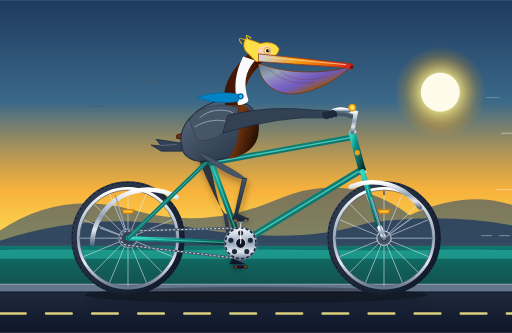
t = 0.00 s
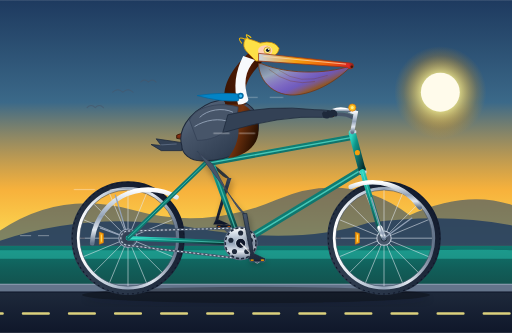
t = 0.68 s
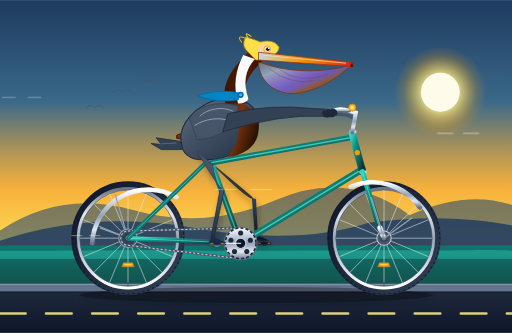
t = 1.35 s
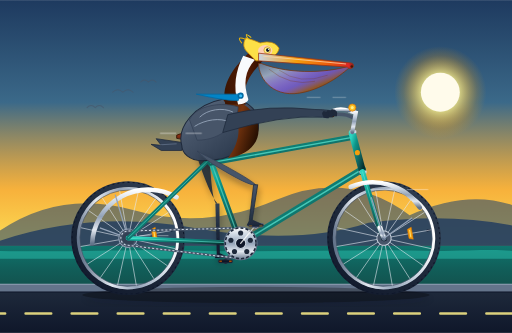
t = 2.00 s
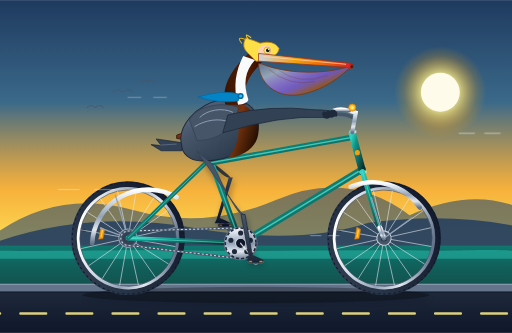
t = 2.50 s
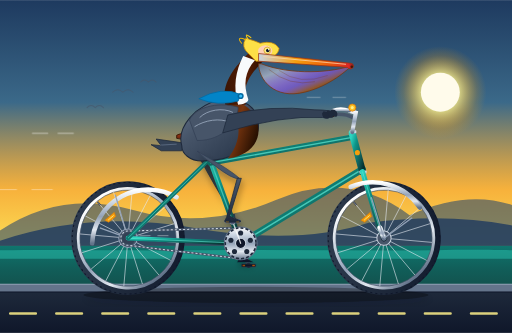
t = 3.50 s

The animated SVG that drew these frames (rendered in a browser with its animation timeline set to each time). Animation: 21 SMIL elements (animate=9,animateTransform=12); one cycle of 4.00 s, repeats indefinitely.

<svg xmlns="http://www.w3.org/2000/svg" viewBox="0 0 1000 650" width="100%" height="100%">
  <defs>
    <!-- Sky & Environmental Gradients -->
    <linearGradient id="skyGrad" x1="0%" y1="0%" x2="0%" y2="100%">
      <stop offset="0%" stop-color="#1e3a5f" />
      <stop offset="35%" stop-color="#3b6989" />
      <stop offset="65%" stop-color="#f59e0b" stop-opacity="0.8" />
      <stop offset="85%" stop-color="#fde047" stop-opacity="0.9" />
      <stop offset="100%" stop-color="#fed7aa" />
    </linearGradient>

    <radialGradient id="sunGlow" cx="50%" cy="50%" r="50%">
      <stop offset="0%" stop-color="#fffbeb" stop-opacity="1" />
      <stop offset="40%" stop-color="#fef08a" stop-opacity="0.8" />
      <stop offset="80%" stop-color="#f59e0b" stop-opacity="0.2" />
      <stop offset="100%" stop-color="#f59e0b" stop-opacity="0" />
    </radialGradient>

    <linearGradient id="oceanGrad" x1="0%" y1="0%" x2="0%" y2="100%">
      <stop offset="0%" stop-color="#0f766e" />
      <stop offset="50%" stop-color="#115e59" />
      <stop offset="100%" stop-color="#134e4a" />
    </linearGradient>

    <linearGradient id="roadGrad" x1="0%" y1="0%" x2="0%" y2="100%">
      <stop offset="0%" stop-color="#334155" />
      <stop offset="15%" stop-color="#1e293b" />
      <stop offset="100%" stop-color="#0f172a" />
    </linearGradient>

    <!-- Bicycle Metallic Gradients -->
    <linearGradient id="frameTeal" x1="0%" y1="0%" x2="100%" y2="100%">
      <stop offset="0%" stop-color="#2dd4bf" />
      <stop offset="30%" stop-color="#0d9488" />
      <stop offset="70%" stop-color="#115e59" />
      <stop offset="100%" stop-color="#042f2e" />
    </linearGradient>

    <linearGradient id="chromeMetal" x1="0%" y1="0%" x2="0%" y2="100%">
      <stop offset="0%" stop-color="#ffffff" />
      <stop offset="25%" stop-color="#cbd5e1" />
      <stop offset="50%" stop-color="#94a3b8" />
      <stop offset="75%" stop-color="#e2e8f0" />
      <stop offset="100%" stop-color="#64748b" />
    </linearGradient>

    <linearGradient id="darkRubber" x1="0%" y1="0%" x2="100%" y2="100%">
      <stop offset="0%" stop-color="#334155" />
      <stop offset="50%" stop-color="#1e293b" />
      <stop offset="100%" stop-color="#0f172a" />
    </linearGradient>

    <linearGradient id="leatherBrown" x1="0%" y1="0%" x2="0%" y2="100%">
      <stop offset="0%" stop-color="#9a3412" />
      <stop offset="50%" stop-color="#7c2d12" />
      <stop offset="100%" stop-color="#431407" />
    </linearGradient>

    <!-- Pelican Plumage & Anatomy Gradients -->
    <linearGradient id="pelicanBody" x1="0%" y1="0%" x2="100%" y2="100%">
      <stop offset="0%" stop-color="#64748b" />
      <stop offset="35%" stop-color="#475569" />
      <stop offset="70%" stop-color="#334155" />
      <stop offset="100%" stop-color="#1e293b" />
    </linearGradient>

    <linearGradient id="pelicanChest" x1="0%" y1="0%" x2="100%" y2="50%">
      <stop offset="0%" stop-color="#451a03" />
      <stop offset="50%" stop-color="#78350f" />
      <stop offset="100%" stop-color="#291102" />
    </linearGradient>

    <linearGradient id="pelicanNeckBack" x1="0%" y1="0%" x2="100%" y2="0%">
      <stop offset="0%" stop-color="#3b1503" />
      <stop offset="60%" stop-color="#541c04" />
      <stop offset="100%" stop-color="#2a0d02" />
    </linearGradient>

    <linearGradient id="pouchGrad" x1="0%" y1="0%" x2="100%" y2="80%">
      <stop offset="0%" stop-color="#64748b" />
      <stop offset="25%" stop-color="#94a3b8" />
      <stop offset="60%" stop-color="#a855f7" stop-opacity="0.5" />
      <stop offset="75%" stop-color="#b45309" stop-opacity="0.7" />
      <stop offset="100%" stop-color="#78350f" />
    </linearGradient>

    <linearGradient id="billHorn" x1="0%" y1="0%" x2="100%" y2="0%">
      <stop offset="0%" stop-color="#cbd5e1" />
      <stop offset="40%" stop-color="#f59e0b" />
      <stop offset="75%" stop-color="#ea580c" />
      <stop offset="95%" stop-color="#dc2626" />
      <stop offset="100%" stop-color="#7f1d1d" />
    </linearGradient>

    <linearGradient id="legSkin" x1="0%" y1="0%" x2="0%" y2="100%">
      <stop offset="0%" stop-color="#475569" />
      <stop offset="50%" stop-color="#334155" />
      <stop offset="100%" stop-color="#1e293b" />
    </linearGradient>

    <linearGradient id="farLegSkin" x1="0%" y1="0%" x2="0%" y2="100%">
      <stop offset="0%" stop-color="#334155" />
      <stop offset="50%" stop-color="#1e293b" />
      <stop offset="100%" stop-color="#0f172a" />
    </linearGradient>

    <!-- Filters -->
    <filter id="shadowFilter" x="-10%" y="-10%" width="130%" height="130%">
      <feDropShadow dx="3" dy="8" stdDeviation="6" flood-color="#090d16" flood-opacity="0.35" />
    </filter>

    <!-- Spoke Wheel Reusable Template -->
    <g id="spokedWheel">
      <!-- Outer Rubber Tire with Tread Ridges -->
      <circle cx="0" cy="0" r="105" fill="none" stroke="url(#darkRubber)" stroke-width="12" />
      <circle cx="0" cy="0" r="109" fill="none" stroke="#0f172a" stroke-width="2" stroke-dasharray="4,6" />
      <!-- Metallic Rim -->
      <circle cx="0" cy="0" r="97" fill="none" stroke="url(#chromeMetal)" stroke-width="6" />
      <circle cx="0" cy="0" r="94" fill="none" stroke="#475569" stroke-width="1.2" />
      <!-- Valve Stem -->
      <rect x="-1.5" y="-93" width="3" height="9" fill="#0f172a" rx="1" />
      <!-- Spokes (16 Radial Cross-Tensioned Spokes) -->
      <g stroke="#e2e8f0" stroke-width="1.3" opacity="0.85">
        <line x1="0" y1="-14" x2="0" y2="-94" />
        <line x1="0" y1="14" x2="0" y2="94" />
        <line x1="-14" y1="0" x2="-94" y2="0" />
        <line x1="14" y1="0" x2="94" y2="0" />
        <line x1="-9.9" y1="-9.9" x2="-66.5" y2="-66.5" />
        <line x1="9.9" y1="9.9" x2="66.5" y2="66.5" />
        <line x1="9.9" y1="-9.9" x2="66.5" y2="-66.5" />
        <line x1="-9.9" y1="9.9" x2="-66.5" y2="66.5" />
        <line x1="-5.4" y1="-12.9" x2="-36" y2="-86.8" />
        <line x1="5.4" y1="12.9" x2="36" y2="86.8" />
        <line x1="12.9" y1="-5.4" x2="86.8" y2="-36" />
        <line x1="-12.9" y1="5.4" x2="-86.8" y2="36" />
        <line x1="-12.9" y1="-5.4" x2="-86.8" y2="-36" />
        <line x1="12.9" y1="5.4" x2="86.8" y2="36" />
        <line x1="5.4" y1="-12.9" x2="36" y2="-86.8" />
        <line x1="-5.4" y1="12.9" x2="-36" y2="86.8" />
      </g>
      <!-- Wheel Amber Reflector -->
      <g transform="translate(0, -52)">
        <polygon points="-12,-4 12,-4 9,4 -9,4" fill="#f59e0b" stroke="#d97706" stroke-width="1" />
        <line x1="-7" y1="0" x2="7" y2="0" stroke="#fef08a" stroke-width="1.5" />
      </g>
      <!-- Large Flange Hub -->
      <circle cx="0" cy="0" r="14" fill="#475569" stroke="#cbd5e1" stroke-width="2" />
      <circle cx="0" cy="0" r="6" fill="#0f172a" />
      <circle cx="0" cy="0" r="3" fill="#cbd5e1" />
    </g>
  </defs>

  <!-- BACKGROUND: California Pacific Coast Scene -->
  <!-- Sky -->
  <rect x="0" y="0" width="1000" height="570" fill="url(#skyGrad)" />

  <!-- California Sun -->
  <circle cx="860" cy="180" r="90" fill="url(#sunGlow)" />
  <circle cx="860" cy="180" r="38" fill="#fffbeb" />

  <!-- Coastal Mountain Headlands -->
  <path d="M 0 450 Q 120 370 260 410 T 540 390 T 800 420 Q 910 370 1000 400 L 1000 480 L 0 480 Z" fill="#2e4c6d" opacity="0.6" />
  <path d="M 0 470 Q 180 410 380 445 T 720 435 Q 870 415 1000 440 L 1000 495 L 0 495 Z" fill="#1e3a5f" opacity="0.8" />

  <!-- Pacific Ocean Shoreline with Animated Swells -->
  <rect x="0" y="480" width="1000" height="90" fill="url(#oceanGrad)" />
  <path d="M 0 488 C 150 485, 250 491, 400 488 C 550 485, 700 491, 850 488 C 930 486, 970 489, 1000 488 L 1000 505 L 0 505 Z" fill="#2dd4bf" opacity="0.4">
    <animate attributeName="d" dur="4s" repeatCount="indefinite"
      values="M 0 488 C 150 485, 250 491, 400 488 C 550 485, 700 491, 850 488 C 930 486, 970 489, 1000 488 L 1000 505 L 0 505 Z;
              M 0 490 C 150 493, 250 486, 400 490 C 550 493, 700 486, 850 490 C 930 489, 970 486, 1000 490 L 1000 505 L 0 505 Z;
              M 0 488 C 150 485, 250 491, 400 488 C 550 485, 700 491, 850 488 C 930 486, 970 489, 1000 488 L 1000 505 L 0 505 Z" />
  </path>

  <!-- Distant Birds in Sky -->
  <g fill="none" stroke="#475569" stroke-width="2" stroke-linecap="round" opacity="0.6">
    <path d="M 220 180 Q 230 170 240 180 Q 250 170 260 180" />
    <path d="M 275 160 Q 282 152 290 160 Q 297 152 305 160" />
    <path d="M 170 210 Q 178 202 186 210 Q 194 202 202 210" />
  </g>

  <!-- Coast Boardwalk / Road -->
  <rect x="0" y="555" width="1000" height="95" fill="url(#roadGrad)" />
  <!-- Concrete Curb / Edge -->
  <rect x="0" y="555" width="1000" height="15" fill="#64748b" />
  <line x1="0" y1="555" x2="1000" y2="555" stroke="#94a3b8" stroke-width="2" />
  <line x1="0" y1="570" x2="1000" y2="570" stroke="#0f172a" stroke-width="2" />

  <!-- Animated Moving Dashed Road Line (Riding Motion Effect) -->
  <g>
    <line x1="0" y1="612" x2="1100" y2="612" stroke="#fef08a" stroke-width="5" stroke-dasharray="50,40" stroke-linecap="round" opacity="0.85" />
    <animateTransform attributeName="transform" type="translate" from="0 0" to="-90 0" dur="0.45s" repeatCount="indefinite" />
  </g>

  <!-- Bicycle & Rider Cast Shadow -->
  <ellipse cx="500" cy="576" rx="340" ry="16" fill="#000000" opacity="0.3" filter="url(#shadowFilter)">
    <animate attributeName="rx" values="335;345;335" dur="0.9s" repeatCount="indefinite" />
  </ellipse>

  <!-- ========================================== -->
  <!-- LAYER 1: FAR CRANK, FAR PEDAL, FAR LEG     -->
  <!-- ========================================== -->

  <!-- Far Crank and Pedal (180 deg out of phase from Near Crank) -->
  <!-- Bottom Bracket spindle at (470, 475) -->
  <g>
    <animateTransform attributeName="transform" type="rotate"
      from="180 470 475" to="540 470 475" dur="1.8s" repeatCount="indefinite" />
    <!-- Far Crank Arm -->
    <line x1="470" y1="475" x2="470" y2="429" stroke="#475569" stroke-width="8" stroke-linecap="round" />
    <circle cx="470" cy="429" r="5" fill="#1e293b" />
    <!-- Far Counter-Rotating Pedal Platform -->
    <g transform="translate(470, 429)">
      <g>
        <animateTransform attributeName="transform" type="rotate"
          from="-180" to="-540" dur="1.8s" repeatCount="indefinite" />
        <rect x="-14" y="-3" width="28" height="6" rx="2" fill="#0f172a" stroke="#334155" stroke-width="1.2" />
        <rect x="-12" y="-1.5" width="5" height="3" rx="0.5" fill="#b45309" />
        <rect x="7" y="-1.5" width="5" height="3" rx="0.5" fill="#b45309" />
      </g>
    </g>
  </g>

  <!-- Far Leg (Thigh, Shank, Webbed Foot) - Synchronized, 180 deg shifted -->
  <g filter="url(#shadowFilter)">
    <!-- Far Thigh (Feathered Plumage) -->
    <path fill="#2e353b">
      <animate attributeName="d" dur="1.8s" repeatCount="indefinite"
        values="M 380 292 Q 425 403 440 418 Q 430 423 410 316 Q 395 306 380 292 Z;
                M 380 292 Q 411 389 426 404 Q 416 409 410 316 Q 395 306 380 292 Z;
                M 380 292 Q 407 369 422 384 Q 412 389 410 316 Q 395 306 380 292 Z;
                M 380 292 Q 413 351 428 366 Q 418 371 410 316 Q 395 306 380 292 Z;
                M 380 292 Q 425 336 440 351 Q 430 356 410 316 Q 395 306 380 292 Z;
                M 380 292 Q 441 329 456 344 Q 446 349 410 316 Q 395 306 380 292 Z;
                M 380 292 Q 457 329 472 344 Q 462 349 410 316 Q 395 306 380 292 Z;
                M 380 292 Q 475 336 490 351 Q 480 356 410 316 Q 395 306 380 292 Z;
                M 380 292 Q 485 353 500 368 Q 490 373 410 316 Q 395 306 380 292 Z;
                M 380 292 Q 481 373 496 388 Q 486 393 410 316 Q 395 306 380 292 Z;
                M 380 292 Q 467 393 482 408 Q 472 413 410 316 Q 395 306 380 292 Z;
                M 380 292 Q 447 403 462 418 Q 452 423 410 316 Q 395 306 380 292 Z;
                M 380 292 Q 425 403 440 418 Q 430 423 410 316 Q 395 306 380 292 Z" />
    </path>
    <!-- Far Lower Leg & Webbed Foot -->
    <path fill="url(#farLegSkin)">
      <animate attributeName="d" dur="1.8s" repeatCount="indefinite"
        values="M 436 418 L 452 508 L 448 516 L 480 516 Q 470 511 458 506 L 444 418 Z;
                M 422 404 L 429 502 L 425 510 L 457 510 Q 447 505 435 500 L 430 404 Z;
                M 418 384 L 412 485 L 408 493 L 440 493 Q 430 488 418 483 L 426 384 Z;
                M 424 366 L 406 462 L 402 470 L 434 470 Q 424 465 412 460 L 432 366 Z;
                M 436 351 L 412 439 L 408 447 L 440 447 Q 430 442 418 437 L 444 351 Z;
                M 452 344 L 429 422 L 425 430 L 457 430 Q 447 425 435 420 L 460 344 Z;
                M 468 344 L 452 416 L 448 424 L 480 424 Q 470 419 458 414 L 476 344 Z;
                M 486 351 L 475 422 L 471 430 L 503 430 Q 493 425 481 420 L 494 351 Z;
                M 496 368 L 492 439 L 488 447 L 520 447 Q 510 442 498 437 L 504 368 Z;
                M 492 388 L 498 462 L 494 470 L 526 470 Q 516 465 504 460 L 500 388 Z;
                M 478 408 L 492 485 L 488 493 L 520 493 Q 510 488 498 483 L 486 408 Z;
                M 458 418 L 475 502 L 471 510 L 503 510 Q 493 505 481 500 L 466 418 Z;
                M 436 418 L 452 508 L 448 516 L 480 516 Q 470 511 458 506 L 444 418 Z" />
    </path>
  </g>

  <!-- Far Handlebar & Grip -->
  <g>
    <path d="M 690 230 Q 675 220 645 224" fill="none" stroke="#475569" stroke-width="7" stroke-linecap="round" />
    <rect x="635" y="220" width="18" height="8" rx="3" fill="#451a03" stroke="#291102" stroke-width="1" />
  </g>

  <!-- ========================================== -->
  <!-- LAYER 2: BICYCLE FRAMEWORK & WHEELS        -->
  <!-- ========================================== -->

  <!-- REAR WHEEL (Center: 250, 465) with Continuous SMIL Rotation -->
  <g transform="translate(250, 465)">
    <g>
      <animateTransform attributeName="transform" type="rotate"
        from="0 0 0" to="360 0 0" dur="0.9s" repeatCount="indefinite" />
      <use href="#spokedWheel" />
    </g>
  </g>

  <!-- FRONT WHEEL (Center: 750, 465) with Continuous SMIL Rotation -->
  <g transform="translate(750, 465)">
    <g>
      <animateTransform attributeName="transform" type="rotate"
        from="0 0 0" to="360 0 0" dur="0.9s" repeatCount="indefinite" />
      <use href="#spokedWheel" />
    </g>
  </g>

  <!-- Polished Chrome Rear Fender -->
  <path d="M 180 475 A 110 110 0 0 1 345 385" fill="none" stroke="url(#chromeMetal)" stroke-width="9" stroke-linecap="round" />
  <line x1="250" y1="465" x2="195" y2="445" stroke="#94a3b8" stroke-width="2.5" />
  <line x1="250" y1="465" x2="225" y2="380" stroke="#94a3b8" stroke-width="2.5" />

  <!-- Rear Cog / Cassette -->
  <circle cx="250" cy="465" r="18" fill="#475569" stroke="#94a3b8" stroke-width="2" />
  <circle cx="250" cy="465" r="14" fill="#334155" />

  <!-- Bicycle Chain (Animated Circulation) -->
  <path d="M 470 445 L 250 451 A 14 14 0 0 0 250 479 L 470 505" fill="none" stroke="#475569" stroke-width="4.5" stroke-linecap="round" />
  <path d="M 470 445 L 250 451 A 14 14 0 0 0 250 479 L 470 505" fill="none" stroke="#cbd5e1" stroke-width="2" stroke-dasharray="4,4">
    <animate attributeName="stroke-dashoffset" from="0" to="-32" dur="0.9s" repeatCount="indefinite" />
  </path>

  <!-- BICYCLE FRAME TUBES -->
  <!-- Chainstay: (250, 465) to BB (470, 475) -->
  <line x1="250" y1="465" x2="470" y2="475" stroke="url(#frameTeal)" stroke-width="9" stroke-linecap="round" />
  <line x1="250" y1="465" x2="470" y2="475" stroke="#5eead4" stroke-width="2" opacity="0.6" />

  <!-- Seatstay: (250, 465) to Seat Cluster (410, 310) -->
  <line x1="250" y1="465" x2="410" y2="310" stroke="url(#frameTeal)" stroke-width="8" stroke-linecap="round" />
  <line x1="250" y1="465" x2="410" y2="310" stroke="#5eead4" stroke-width="1.8" opacity="0.6" />

  <!-- Seat Tube: BB (470, 475) to Seat Cluster (410, 310) -->
  <line x1="470" y1="475" x2="410" y2="310" stroke="url(#frameTeal)" stroke-width="11" stroke-linecap="round" />
  <line x1="470" y1="475" x2="410" y2="310" stroke="#5eead4" stroke-width="2.5" opacity="0.6" />

  <!-- Down Tube: BB (470, 475) to Lower Head Tube (708, 330) -->
  <line x1="470" y1="475" x2="708" y2="330" stroke="url(#frameTeal)" stroke-width="13" stroke-linecap="round" />
  <line x1="470" y1="475" x2="708" y2="330" stroke="#5eead4" stroke-width="3" opacity="0.7" />

  <!-- Top Tube: Seat Cluster (410, 318) to Upper Head Tube (688, 268) -->
  <line x1="410" y1="318" x2="688" y2="268" stroke="url(#frameTeal)" stroke-width="11" stroke-linecap="round" />
  <line x1="410" y1="318" x2="688" y2="268" stroke="#5eead4" stroke-width="2.5" opacity="0.7" />

  <!-- Head Tube: (688, 260) to (708, 335) -->
  <line x1="688" y1="260" x2="708" y2="335" stroke="url(#frameTeal)" stroke-width="14" stroke-linecap="round" />
  <rect x="683" y="254" width="13" height="6" fill="#cbd5e1" rx="1.5" />
  <rect x="702" y="333" width="14" height="6" fill="#cbd5e1" rx="1.5" />
  <!-- California Golden Bear Head Tube Decal -->
  <circle cx="698" cy="298" r="5" fill="#f59e0b" />

  <!-- Front Fork: (708, 335) curving to Front Axle (750, 465) -->
  <path d="M 708 335 L 735 425 Q 742 450 750 465" fill="none" stroke="url(#frameTeal)" stroke-width="10" stroke-linecap="round" />
  <path d="M 708 335 L 735 425 Q 742 450 750 465" fill="none" stroke="#5eead4" stroke-width="2" opacity="0.6" />
  <!-- Chrome Fork Tip -->
  <path d="M 742 445 L 750 465" fill="none" stroke="url(#chromeMetal)" stroke-width="10" stroke-linecap="round" />

  <!-- Polished Front Fender -->
  <path d="M 685 365 A 110 110 0 0 1 820 405" fill="none" stroke="url(#chromeMetal)" stroke-width="9" stroke-linecap="round" />
  <line x1="750" y1="465" x2="725" y2="385" stroke="#94a3b8" stroke-width="2.5" />
  <line x1="750" y1="465" x2="805" y2="425" stroke="#94a3b8" stroke-width="2.5" />

  <!-- Front Quill Stem and Cruiser Handlebar -->
  <path d="M 688 258 L 695 220 L 682 216" fill="none" stroke="url(#chromeMetal)" stroke-width="8" stroke-linecap="round" />
  <path d="M 682 216 Q 665 210 650 216" fill="none" stroke="url(#chromeMetal)" stroke-width="7" stroke-linecap="round" />
  <!-- Vintage Brass Bicycle Bell -->
  <circle cx="688" cy="210" r="7" fill="#fbbf24" stroke="#d97706" stroke-width="1.5" />
  <circle cx="688" cy="210" r="3" fill="#fef08a" />

  <!-- Chrome Seatpost and Saddle -->
  <line x1="410" y1="310" x2="398" y2="265" stroke="url(#chromeMetal)" stroke-width="9" stroke-linecap="round" />
  <!-- Dual Saddle Support Springs -->
  <circle cx="370" cy="272" r="5" fill="none" stroke="#94a3b8" stroke-width="2.5" />
  <circle cx="382" cy="272" r="5" fill="none" stroke="#94a3b8" stroke-width="2.5" />
  <!-- Ergonomic Leather Saddle -->
  <path d="M 345 264 C 355 258, 385 258, 410 262 C 435 266, 448 268, 448 273 C 448 276, 435 277, 415 274 C 385 270, 360 274, 345 270 Z"
        fill="url(#leatherBrown)" stroke="#291102" stroke-width="1.5" />
  <path d="M 355 264 Q 385 262 415 266" fill="none" stroke="#d97706" stroke-width="1" stroke-dasharray="2,2" />

  <!-- Front Chainring (44T) at Bottom Bracket (470, 475) -->
  <circle cx="470" cy="475" r="32" fill="url(#chromeMetal)" stroke="#64748b" stroke-width="2" />
  <circle cx="470" cy="475" r="30" fill="none" stroke="#1e293b" stroke-width="3" stroke-dasharray="6,4" />
  <!-- Chainring Spider Cutouts -->
  <circle cx="470" cy="455" r="5" fill="#1e293b" />
  <circle cx="489" cy="469" r="5" fill="#1e293b" />
  <circle cx="482" cy="491" r="5" fill="#1e293b" />
  <circle cx="458" cy="491" r="5" fill="#1e293b" />
  <circle cx="451" cy="469" r="5" fill="#1e293b" />
  <!-- Bottom Bracket Axle Nut -->
  <circle cx="470" cy="475" r="10" fill="#0f172a" stroke="#cbd5e1" stroke-width="2" />

  <!-- ========================================== -->
  <!-- LAYER 3: PELICAN SEATED CYCLIST           -->
  <!-- ========================================== -->

  <!-- Pelican Body Group with Subtle Pedaling Cadence Sway -->
  <g id="pelicanRider">
    <animateTransform attributeName="transform" type="translate"
      values="0 0; 0 -3; 0 1; 0 -3; 0 0" dur="1.8s" repeatCount="indefinite" />

    <!-- Tail Feathers extending back past saddle -->
    <path d="M 360 280 L 305 272 L 315 285 L 295 283 L 315 295 L 355 295 Z"
          fill="#334155" stroke="#1e293b" stroke-width="1.5" />
    <path d="M 345 282 L 312 284" stroke="#64748b" stroke-width="1.5" />

    <!-- Main Torso & Belly (Rounded, Sturdy California Pelican) -->
    <path d="M 355 285 C 345 250, 380 205, 435 195 C 475 190, 505 210, 505 245 C 505 285, 455 315, 395 315 C 370 315, 355 300, 355 285 Z"
          fill="url(#pelicanBody)" stroke="#1e293b" stroke-width="2" />

    <!-- Rich Mahogany Brown Breast -->
    <path d="M 435 195 C 475 195, 505 220, 505 255 C 505 285, 480 305, 445 310 C 465 285, 475 250, 455 220 Z"
          fill="url(#pelicanChest)" />

    <!-- Elegant S-Curve Neck -->
    <!-- Hindneck (Rich Velvet Dark Chestnut Brown) -->
    <path d="M 440 205 C 430 160, 465 125, 485 105 L 515 118 C 495 140, 470 165, 480 205 Z"
          fill="url(#pelicanNeckBack)" />

    <!-- Foreneck Crisp White Stripe (Breeding Adult Feature) -->
    <path d="M 475 110 C 460 140, 455 170, 465 205 C 475 205, 485 200, 485 195 C 475 165, 478 140, 498 118 Z"
          fill="#f8fafc" />

    <!-- Wind-Fluttering Sailor Scarf / Bandana -->
    <g>
      <path fill="#0284c7" stroke="#0369a1" stroke-width="1.5">
        <animate attributeName="d" dur="0.45s" repeatCount="indefinite"
          values="M 470 185 Q 430 175 385 190 Q 425 205 465 198 Z;
                  M 470 185 Q 440 195 380 180 Q 435 190 465 198 Z;
                  M 470 185 Q 435 165 390 195 Q 425 210 465 198 Z;
                  M 470 185 Q 430 175 385 190 Q 425 205 465 198 Z" />
      </path>
      <!-- Scarf Neck Knot -->
      <circle cx="470" cy="188" r="6" fill="#0369a1" />
      <circle cx="470" cy="188" r="3" fill="#38bdf8" />
    </g>

    <!-- Head & Crest -->
    <!-- Golden Crest (Breeding Crown Plumage) -->
    <path d="M 485 105 Q 470 92 480 75 Q 498 80 508 85 Q 535 78 545 95 C 545 105, 530 120, 500 120 Z"
          fill="#fde047" stroke="#ca8a04" stroke-width="1.5" />
    <!-- Feather Tufts on Crest fluttering -->
    <path d="M 480 78 Q 460 70 472 85" fill="none" stroke="#eab308" stroke-width="2" stroke-linecap="round" />
    <path d="M 490 74 Q 475 62 485 78" fill="none" stroke="#facc15" stroke-width="2" stroke-linecap="round" />

    <!-- Eye & Facial Skin (Lores with subtle breeding blush) -->
    <ellipse cx="518" cy="100" rx="14" ry="11" fill="#fecdd3" opacity="0.8" />
    <circle cx="522" cy="99" r="6.5" fill="#fef08a" stroke="#ca8a04" stroke-width="1.2" />
    <circle cx="523" cy="99" r="3.5" fill="#0f172a" />
    <circle cx="524.5" cy="97.5" r="1.2" fill="#ffffff" />

    <!-- Brown Pelican Huge Bill & Pouch Assembly -->
    <!-- Flexible Elastic Gular Pouch -->
    <path d="M 505 125 C 505 155, 535 195, 595 180 C 645 168, 680 135, 688 128 C 650 142, 570 148, 510 125 Z"
          fill="url(#pouchGrad)" stroke="#78350f" stroke-width="1.5">
      <animate attributeName="d" dur="1.8s" repeatCount="indefinite"
        values="M 505 125 C 505 155, 535 195, 595 180 C 645 168, 680 135, 688 128 C 650 142, 570 148, 510 125 Z;
                M 505 125 C 505 159, 538 200, 598 184 C 648 171, 680 136, 688 128 C 650 144, 570 150, 510 125 Z;
                M 505 125 C 505 155, 535 195, 595 180 C 645 168, 680 135, 688 128 C 650 142, 570 148, 510 125 Z" />
    </path>
    <!-- Longitudinal Pouch Elastic Texture Lines -->
    <path d="M 525 136 Q 565 170 615 160" fill="none" stroke="#78350f" stroke-width="1" opacity="0.6" />
    <path d="M 545 138 Q 585 168 640 148" fill="none" stroke="#78350f" stroke-width="1" opacity="0.5" />

    <!-- Upper Beak (Maxilla / Culmen) with Hooked Nail -->
    <path d="M 505 105 L 685 124 Q 692 125 690 132 Q 685 138 678 132 L 505 120 Z"
          fill="url(#billHorn)" stroke="#9a3412" stroke-width="1.5" />
    <!-- Center Beak Ridge & Nostril Groove -->
    <line x1="515" y1="111" x2="675" y2="126" stroke="#fed7aa" stroke-width="1.5" stroke-linecap="round" />
    <circle cx="687" cy="131" r="2.5" fill="#451a03" /> <!-- Hooked nail tip -->

    <!-- Near Wing (Resting in Folded / Riding Stance) -->
    <!-- Wing Coverts & Scapulars -->
    <path d="M 370 235 C 385 205, 435 200, 465 210 C 465 240, 435 275, 385 275 Z"
          fill="#475569" stroke="#334155" stroke-width="1.5" />
    <path d="M 390 230 C 405 215, 435 210, 455 220" fill="none" stroke="#94a3b8" stroke-width="1.8" />
    <path d="M 380 248 C 400 235, 430 230, 450 240" fill="none" stroke="#94a3b8" stroke-width="1.8" />

    <!-- Wing Pinion Feathers Curling Forward to Grip Handlebar -->
    <!-- "Arm" of the wing extends forward to handlebar grip at (650, 216) -->
    <path d="M 445 225 Q 525 205 615 215 Q 648 215 658 222 C 650 228, 642 232, 630 230 Q 550 225 435 260 Z"
          fill="#334155" stroke="#1e293b" stroke-width="1.5" />
    <!-- Primary Quills / Feathers Wrapped firmly around Handlebar Grip -->
    <path d="M 648 214 Q 662 216 658 228 Q 646 230 645 218 Z" fill="#1e293b" />
    <path d="M 640 216 Q 654 218 650 230 Q 638 232 637 220 Z" fill="#1e293b" />
    <path d="M 632 218 Q 646 220 642 232 Q 630 234 629 222 Z" fill="#1e293b" />
  </g>

  <!-- ========================================== -->
  <!-- LAYER 4: NEAR CRANK, PEDAL, AND NEAR LEG   -->
  <!-- ========================================== -->

  <!-- Near Crank & Pedal Assembly (Continuous SMIL Rotation around Spindle at 470, 475) -->
  <g>
    <animateTransform attributeName="transform" type="rotate"
      from="0 470 475" to="360 470 475" dur="1.8s" repeatCount="indefinite" />

    <!-- Polished Alloy Crank Arm -->
    <line x1="470" y1="475" x2="470" y2="429" stroke="url(#chromeMetal)" stroke-width="9" stroke-linecap="round" />
    <line x1="470" y1="475" x2="470" y2="429" stroke="#ffffff" stroke-width="2.5" stroke-linecap="round" opacity="0.8" />
    <circle cx="470" cy="429" r="6" fill="#475569" stroke="#cbd5e1" stroke-width="1.5" />

    <!-- Near Counter-Rotating Pedal Platform (Stays Horizontal) -->
    <g transform="translate(470, 429)">
      <g>
        <animateTransform attributeName="transform" type="rotate"
          from="0" to="-360" dur="1.8s" repeatCount="indefinite" />
        <!-- Pedal Axle & Body -->
        <rect x="-15" y="-3.5" width="30" height="7" rx="2.5" fill="#1e293b" stroke="#64748b" stroke-width="1.5" />
        <!-- Amber Safety Reflectors -->
        <rect x="-13" y="-2" width="6" height="4" rx="1" fill="#f59e0b" />
        <rect x="7" y="-2" width="6" height="4" rx="1" fill="#f59e0b" />
      </g>
    </g>
  </g>

  <!-- Near Leg: Thigh, Lower Leg (Tarsus), and Webbed Pelican Foot -->
  <!-- Pure SVG SMIL Animation of d-Attribute across 12-Phase Kinematic Cycle -->
  <g filter="url(#shadowFilter)">
    <!-- Near Thigh (Feathered Flank) -->
    <path fill="#475569" stroke="#334155" stroke-width="1.5">
      <animate attributeName="d" dur="1.8s" repeatCount="indefinite"
        values="M 385 295 Q 463 333 478 348 Q 468 353 415 320 Q 400 310 385 295 Z;
                M 385 295 Q 481 340 496 355 Q 486 360 415 320 Q 400 310 385 295 Z;
                M 385 295 Q 491 357 506 372 Q 496 377 415 320 Q 400 310 385 295 Z;
                M 385 295 Q 487 377 502 392 Q 492 397 415 320 Q 400 310 385 295 Z;
                M 385 295 Q 473 397 488 412 Q 478 417 415 320 Q 400 310 385 295 Z;
                M 385 295 Q 453 407 468 422 Q 458 427 415 320 Q 400 310 385 295 Z;
                M 385 295 Q 431 407 446 422 Q 436 427 415 320 Q 400 310 385 295 Z;
                M 385 295 Q 417 393 432 408 Q 422 413 415 320 Q 400 310 385 295 Z;
                M 385 295 Q 413 373 428 388 Q 418 393 415 320 Q 400 310 385 295 Z;
                M 385 295 Q 419 355 434 370 Q 424 375 415 320 Q 400 310 385 295 Z;
                M 385 295 Q 431 340 446 355 Q 436 360 415 320 Q 400 310 385 295 Z;
                M 385 295 Q 447 333 462 348 Q 452 353 415 320 Q 400 310 385 295 Z;
                M 385 295 Q 463 333 478 348 Q 468 353 415 320 Q 400 310 385 295 Z" />
    </path>

    <!-- Near Lower Leg (Tarsometatarsus) and Webbed Totipalmate Foot -->
    <path fill="url(#legSkin)" stroke="#1e293b" stroke-width="1.5">
      <animate attributeName="d" dur="1.8s" repeatCount="indefinite"
        values="M 474 348 L 458 420 L 454 428 L 486 428 Q 476 423 464 418 L 482 348 Z;
                M 492 355 L 481 426 L 477 434 L 509 434 Q 499 429 487 424 L 500 355 Z;
                M 502 372 L 498 443 L 494 451 L 526 451 Q 516 446 504 441 L 510 372 Z;
                M 498 392 L 504 466 L 500 474 L 532 474 Q 522 469 510 464 L 506 392 Z;
                M 484 412 L 498 489 L 494 497 L 526 497 Q 516 492 504 487 L 492 412 Z;
                M 464 422 L 481 506 L 477 514 L 509 514 Q 499 509 487 504 L 472 422 Z;
                M 442 422 L 458 512 L 454 520 L 486 520 Q 476 515 464 510 L 450 422 Z;
                M 428 408 L 435 506 L 431 514 L 463 514 Q 453 509 441 504 L 436 408 Z;
                M 424 388 L 418 489 L 414 497 L 446 497 Q 436 492 424 487 L 432 388 Z;
                M 430 370 L 412 466 L 408 474 L 440 474 Q 430 469 418 464 L 438 370 Z;
                M 442 355 L 418 443 L 414 451 L 446 451 Q 436 446 424 441 L 450 355 Z;
                M 458 348 L 435 426 L 431 434 L 463 434 Q 453 429 441 424 L 466 348 Z;
                M 474 348 L 458 420 L 454 428 L 486 428 Q 476 423 464 418 L 482 348 Z" />
    </path>
  </g>

  <!-- ========================================== -->
  <!-- LAYER 5: SPEED LINES & COASTAL BREEZE      -->
  <!-- ========================================== -->
  <g stroke="#ffffff" stroke-linecap="round" opacity="0.4">
    <!-- Streamlines zipping past pelican and bicycle -->
    <line x1="880" y1="260" x2="960" y2="260" stroke-width="2.5" stroke-dasharray="30,20">
      <animateTransform attributeName="transform" type="translate" from="100 0" to="-900 0" dur="1.2s" repeatCount="indefinite" />
    </line>
    <line x1="820" y1="370" x2="940" y2="370" stroke-width="2" stroke-dasharray="40,30">
      <animateTransform attributeName="transform" type="translate" from="150 0" to="-950 0" dur="0.9s" repeatCount="indefinite" />
    </line>
    <line x1="860" y1="460" x2="930" y2="460" stroke-width="1.8" stroke-dasharray="20,15">
      <animateTransform attributeName="transform" type="translate" from="80 0" to="-920 0" dur="0.75s" repeatCount="indefinite" />
    </line>
    <line x1="750" y1="190" x2="840" y2="190" stroke-width="1.5" stroke-dasharray="25,25">
      <animateTransform attributeName="transform" type="translate" from="200 0" to="-850 0" dur="1.5s" repeatCount="indefinite" />
    </line>
  </g>
</svg>
